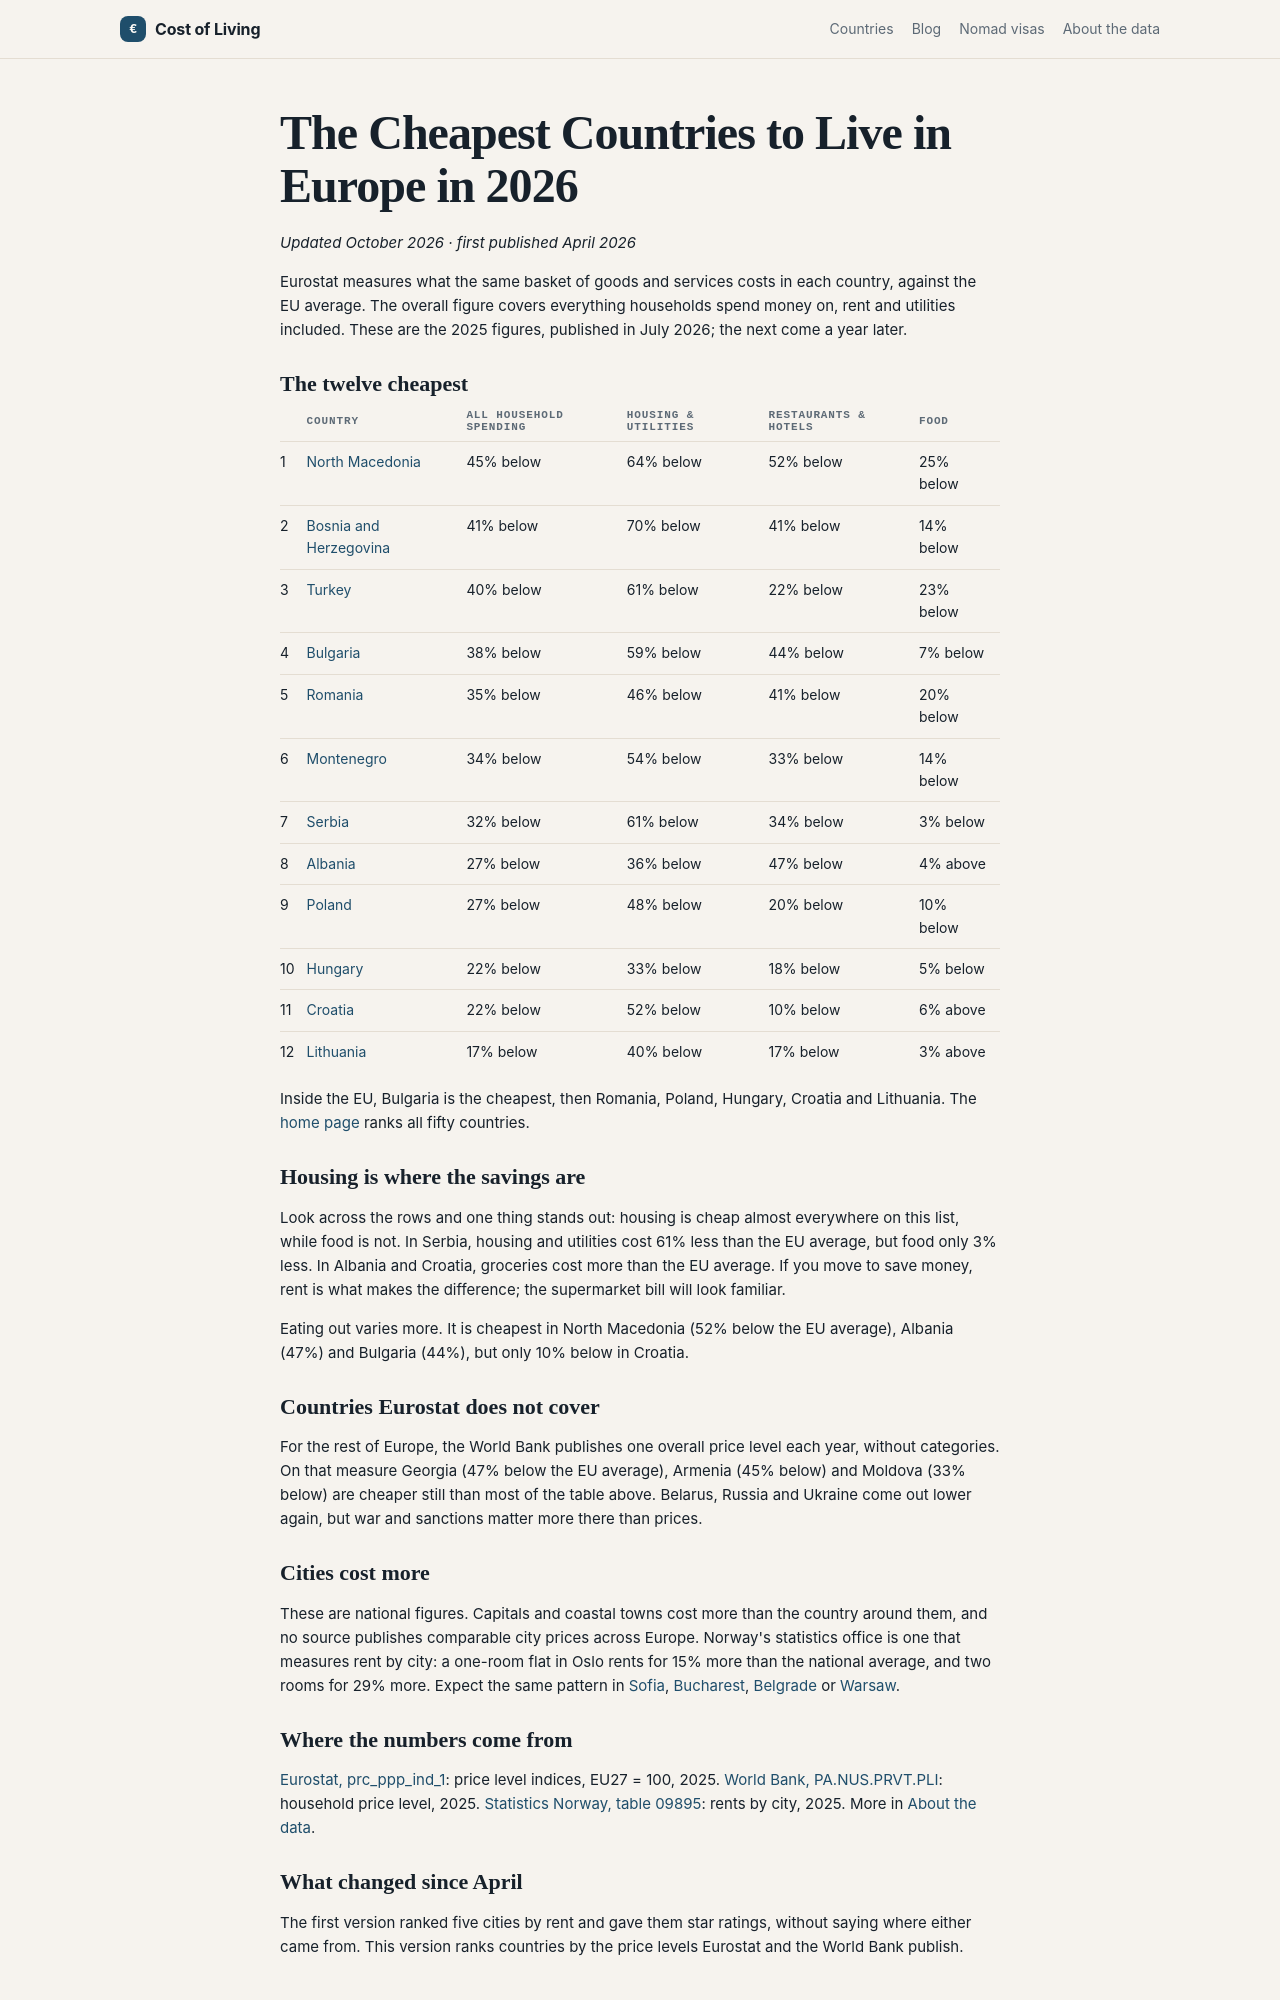

repository: Designrpros/CostOfLiving · page: blog/cheapest-cities-2026/index.html · generator: mkdocs

---
title: The Cheapest Countries to Live in Europe in 2026
description: Every European country ranked by what households pay, from Eurostat's 2025 price levels, with housing, eating out and food side by side
date: 2026-04
updated: 2026-10
---

# The Cheapest Countries to Live in Europe in 2026

*Updated October 2026 · first published April 2026*

Eurostat measures what the same basket of goods and services costs in each country, against the EU average. The overall figure covers everything households spend money on, rent and utilities included. These are the 2025 figures, published in July 2026; the next come a year later.

## The twelve cheapest

| | Country | All household spending | Housing & utilities | Restaurants & hotels | Food |
|---|---|---|---|---|---|
| 1 | [North Macedonia](../north-macedonia/index.md) | 45% below | 64% below | 52% below | 25% below |
| 2 | [Bosnia and Herzegovina](../bosnia/index.md) | 41% below | 70% below | 41% below | 14% below |
| 3 | [Turkey](../turkey/index.md) | 40% below | 61% below | 22% below | 23% below |
| 4 | [Bulgaria](../bulgaria/index.md) | 38% below | 59% below | 44% below | 7% below |
| 5 | [Romania](../romania/index.md) | 35% below | 46% below | 41% below | 20% below |
| 6 | [Montenegro](../montenegro/index.md) | 34% below | 54% below | 33% below | 14% below |
| 7 | [Serbia](../serbia/index.md) | 32% below | 61% below | 34% below | 3% below |
| 8 | [Albania](../albania/index.md) | 27% below | 36% below | 47% below | 4% above |
| 9 | [Poland](../poland/index.md) | 27% below | 48% below | 20% below | 10% below |
| 10 | [Hungary](../hungary/index.md) | 22% below | 33% below | 18% below | 5% below |
| 11 | [Croatia](../croatia/index.md) | 22% below | 52% below | 10% below | 6% above |
| 12 | [Lithuania](../lithuania/index.md) | 17% below | 40% below | 17% below | 3% above |

Inside the EU, Bulgaria is the cheapest, then Romania, Poland, Hungary, Croatia and Lithuania. The [home page](../index.md) ranks all fifty countries.

## Housing is where the savings are

Look across the rows and one thing stands out: housing is cheap almost everywhere on this list, while food is not. In Serbia, housing and utilities cost 61% less than the EU average, but food only 3% less. In Albania and Croatia, groceries cost more than the EU average. If you move to save money, rent is what makes the difference; the supermarket bill will look familiar.

Eating out varies more. It is cheapest in North Macedonia (52% below the EU average), Albania (47%) and Bulgaria (44%), but only 10% below in Croatia.

## Countries Eurostat does not cover

For the rest of Europe, the World Bank publishes one overall price level each year, without categories. On that measure Georgia (47% below the EU average), Armenia (45% below) and Moldova (33% below) are cheaper still than most of the table above. Belarus, Russia and Ukraine come out lower again, but war and sanctions matter more there than prices.

## Cities cost more

These are national figures. Capitals and coastal towns cost more than the country around them, and no source publishes comparable city prices across Europe. Norway's statistics office is one that measures rent by city: a one-room flat in Oslo rents for 15% more than the national average, and two rooms for 29% more. Expect the same pattern in [Sofia](../bulgaria/cities/sofia.md), [Bucharest](../romania/cities/bucharest.md), [Belgrade](../serbia/cities/belgrade.md) or [Warsaw](../poland/cities/warsaw.md).
